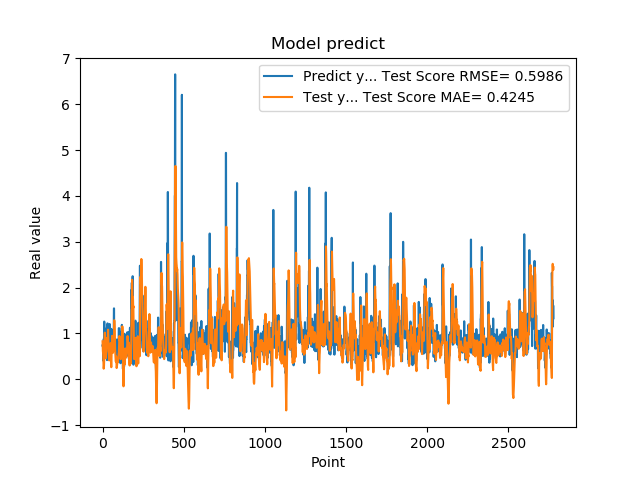

Source data for this figure (header and first rows):
7.321749925613403320e-01, 8.287691289400187511e-01
7.321749925613403320e-01, 7.137643682877627960e-01
7.640249729156494141e-01, 6.154394655746194820e-01
7.640249729156494141e-01, 5.722889922689033959e-01
4.072830080986022949e-01, 5.406250367586924455e-01
4.752210080623625599e-01, 4.052127255860981658e-01
4.752210080623625599e-01, 3.112923536579794148e-01
8.781340122222900391e-01, 2.313423634468068368e-01
8.781340122222900391e-01, 2.577924418300386877e-01
7.414129972457885742e-01, 2.924928945021461613e-01
1.258002042770385520e+00, 4.044329237646090980e-01
1.258002042770385520e+00, 6.255858317589828577e-01
1.069700956344604492e+00, 8.351203695603559574e-01
1.069700956344604492e+00, 9.421882546446458395e-01
7.274609804153442383e-01, 1.017160642522833225e+00
7.892770171165466309e-01, 9.322198602218429997e-01
7.892770171165466309e-01, 8.093497063698237293e-01
6.237750053405761719e-01, 7.083055758079962461e-01
6.237750053405761719e-01, 5.949359361475229369e-01
6.914690136909484863e-01, 4.880725383703982678e-01
8.557710051536558948e-01, 4.590809441148793746e-01
8.557710051536558948e-01, 5.182836739436522677e-01
7.093830108642578125e-01, 5.791431769748905944e-01
7.093830108642578125e-01, 6.000020656091388238e-01
1.014547944068908691e+00, 6.045869702489520270e-01
1.115731000900268555e+00, 6.975455390831876157e-01
1.115731000900268555e+00, 8.016313608726303164e-01
4.182830154895783026e-01, 9.001475479860052697e-01
4.182830154895783026e-01, 8.063373295016253994e-01
1.002280950546264648e+00, 6.923805795531912111e-01
1.218860983848571777e+00, 7.241488566636633539e-01
1.218860983848571777e+00, 7.867782449668138112e-01
1.143296003341674805e+00, 8.484880502955063353e-01
1.143296003341674805e+00, 9.773841692656787261e-01
6.528189778327941895e-01, 1.081903983304095540e+00
6.746559739112854004e-01, 9.643059697728026958e-01
6.746559739112854004e-01, 8.361950094678164414e-01
6.009536385536193848e-01, 7.286352271206597564e-01
6.009536385536193848e-01, 5.697703228427027922e-01
6.694570183753967285e-01, 4.243180073770503880e-01
6.538079977035522461e-01, 4.138082510976155426e-01
6.538079977035522461e-01, 4.147253066796468546e-01
7.814120054244995117e-01, 4.130859117403598568e-01
7.814120054244995117e-01, 4.702565400219553271e-01
1.206303954124450906e+00, 5.278702235638381701e-01
8.469259738922119141e-01, 6.530815918324522906e-01
8.469259738922119141e-01, 7.138562762780675808e-01
8.286409974098205566e-01, 7.537433073476049739e-01
8.286409974098205566e-01, 7.661425176864521402e-01
6.482390165328979492e-01, 7.867271392707652078e-01
5.623700022697448730e-01, 6.544004362757737114e-01
5.623700022697448730e-01, 5.107737937570621112e-01
7.183309793472290039e-01, 3.771009184138681136e-01
7.183309793472290039e-01, 3.144317621181474398e-01
1.099647998809814453e+00, 2.633686705885160406e-01
9.541710019111632191e-01, 4.479162701407557456e-01
9.541710019111632191e-01, 6.444811551909257474e-01
7.290139794349670410e-01, 8.141002945616562236e-01
7.290139794349670410e-01, 8.856933765889434262e-01
6.694499850273132324e-01, 9.475326687442869877e-01
8.631219863891601562e-01, 8.123655589773577379e-01
... 2,719 more rows
